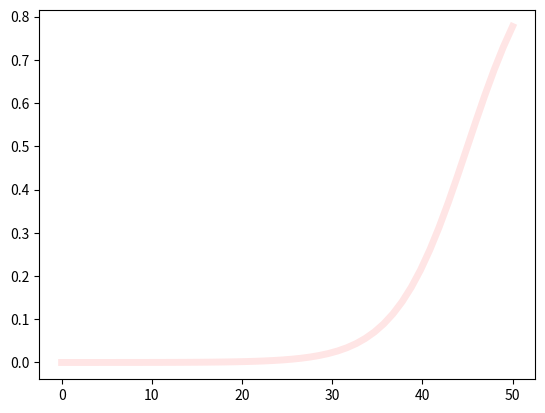

The matplotlib source for this figure:
#!/usr/bin/env python3
# -*- coding: utf-8 -*-
"""
Created on Fri Dec 15 15:16:27 2017

@author: michellezhao
"""

from scipy.stats import logistic
import matplotlib.pyplot as plt
import numpy as np
fig, ax = plt.subplots(1,1)


x = np.linspace(0,50)
ax.plot(x, logistic.cdf(x, loc = 45, scale = 4), 'r-', lw=5, alpha=.1, label= 'gompertz cdf')
plt.show()